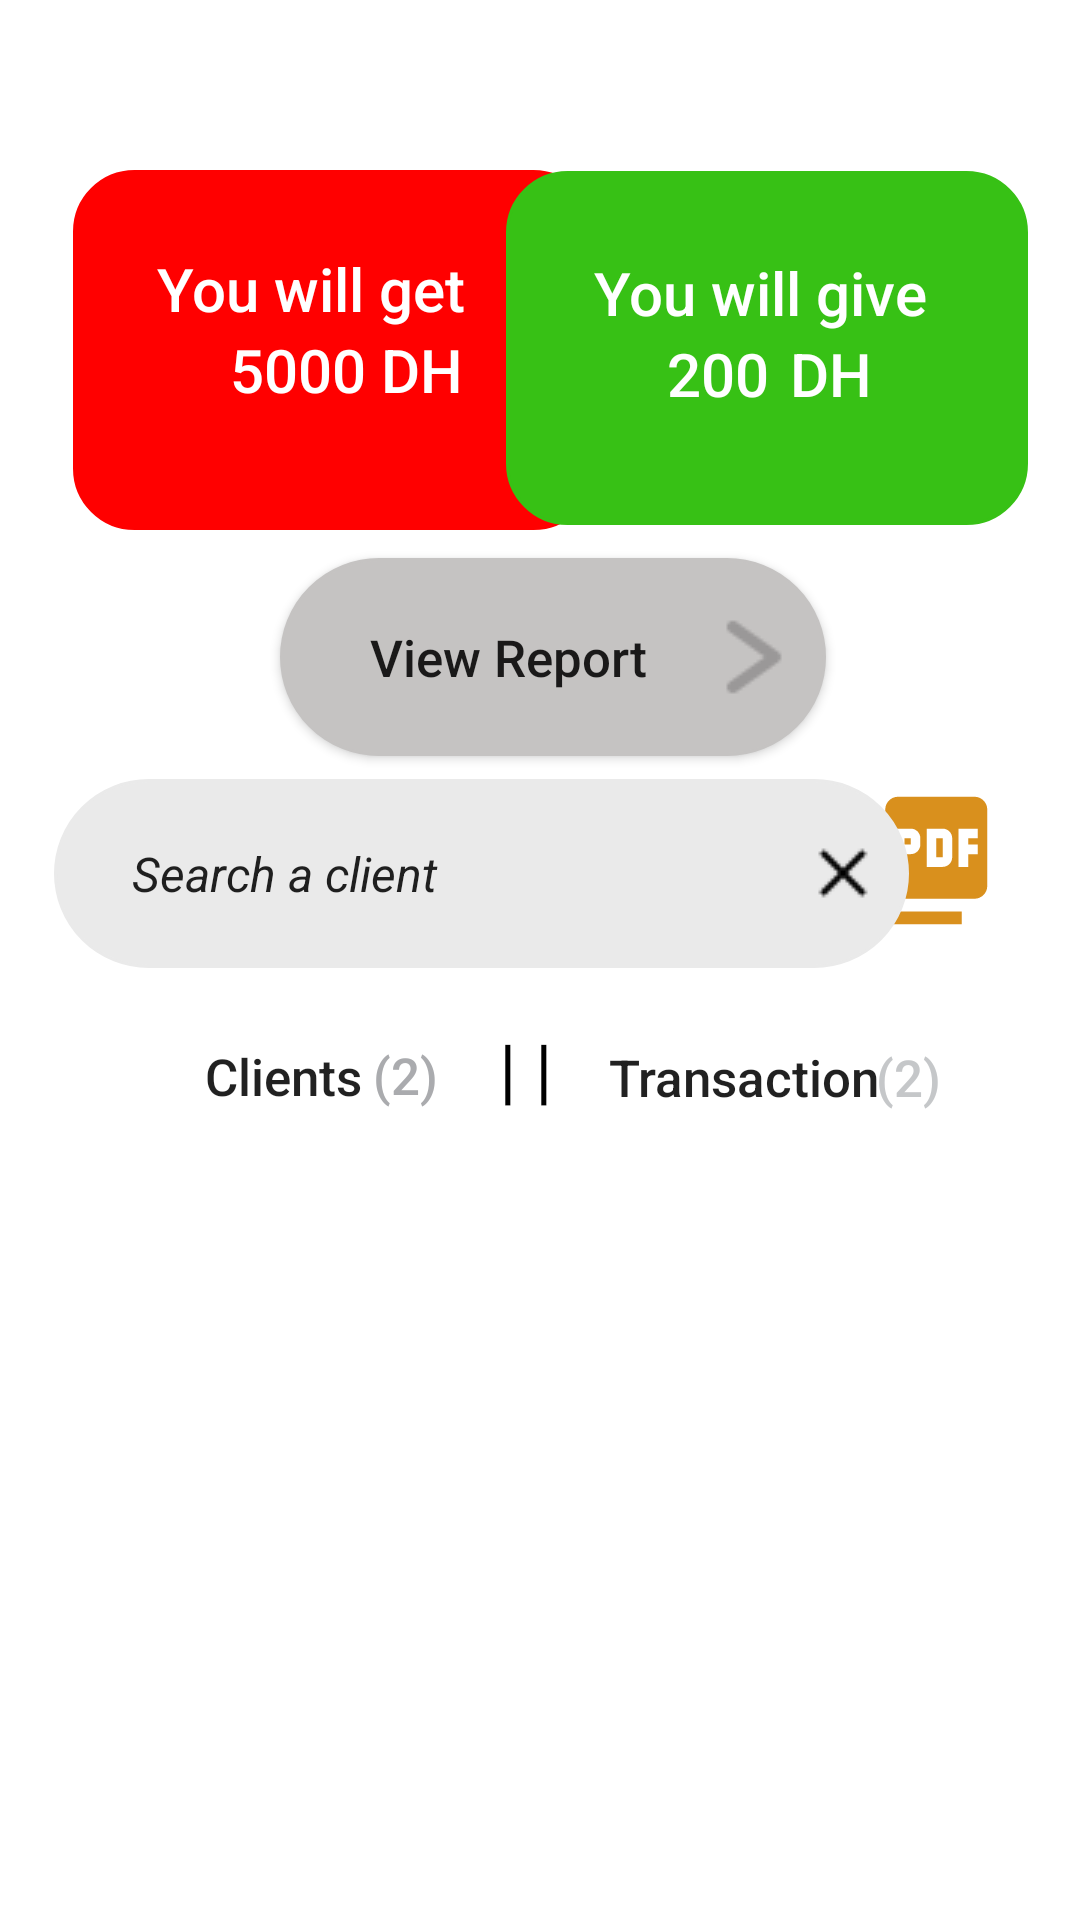

This screen was rendered from an Android layout file. Write that file and the resources it references.
<!-- AndroidManifest.xml: application theme Theme.CreditBook -->
<!-- res/layout/fragment_client_fragment.xml -->
<?xml version="1.0" encoding="utf-8"?>
<androidx.constraintlayout.widget.ConstraintLayout xmlns:android="http://schemas.android.com/apk/res/android"
    xmlns:app="http://schemas.android.com/apk/res-auto"
    xmlns:tools="http://schemas.android.com/tools"
    android:layout_width="match_parent"
    android:layout_height="match_parent">

    <Button
        android:id="@+id/btn"
        android:layout_width="182dp"
        android:layout_height="66dp"
        android:background="@drawable/radius_button_client"
        android:drawableEnd="@drawable/more_than"
        android:text="View Report"
        android:textAllCaps="false"
        android:textSize="17dp"
        app:layout_constraintBottom_toBottomOf="parent"
        app:layout_constraintEnd_toEndOf="parent"
        app:layout_constraintHorizontal_bias="0.524"
        app:layout_constraintStart_toStartOf="parent"
        app:layout_constraintTop_toTopOf="parent"
        app:layout_constraintVertical_bias="0.324" />

    <ImageView
        android:id="@+id/imageView9"
        android:layout_width="51dp"
        android:layout_height="66dp"
        app:layout_constraintBottom_toBottomOf="parent"
        app:layout_constraintEnd_toEndOf="parent"
        app:layout_constraintHorizontal_bias="0.914"
        app:layout_constraintStart_toStartOf="parent"
        app:layout_constraintTop_toTopOf="parent"
        app:layout_constraintVertical_bias="0.442"
        app:srcCompat="@drawable/export_pdf" />

    <EditText
        android:id="@+id/editTextTextPersonName"
        android:layout_width="285dp"
        android:layout_height="63dp"
        android:background="@drawable/search"
        android:drawableLeft="@drawable/search_icon"
        android:drawableRight="@drawable/multiply"
        android:ems="10"
        android:inputType="textPersonName"
        android:text="    Search a client"
        android:textSize="16sp"
        android:textStyle="italic"
        app:layout_constraintBottom_toBottomOf="parent"
        app:layout_constraintEnd_toEndOf="parent"
        app:layout_constraintHorizontal_bias="0.238"
        app:layout_constraintStart_toStartOf="parent"
        app:layout_constraintTop_toTopOf="parent"
        app:layout_constraintVertical_bias="0.45" />

    <androidx.recyclerview.widget.RecyclerView
        android:id="@+id/recyclerView2"
        android:layout_width="373dp"
        android:layout_height="219dp"
        app:layout_constraintBottom_toBottomOf="parent"
        app:layout_constraintEnd_toEndOf="parent"
        app:layout_constraintHorizontal_bias="0.578"
        app:layout_constraintStart_toStartOf="parent"
        app:layout_constraintTop_toTopOf="parent"
        app:layout_constraintVertical_bias="0.861"
        tools:listitem="@layout/recycler_view_row" />

    <TextView
        android:id="@+id/textView7"
        android:layout_width="56dp"
        android:layout_height="22dp"
        android:text="Clients"
        android:textAppearance="@style/TextAppearance.AppCompat.Body2"
        android:textSize="17sp"
        app:layout_constraintBottom_toBottomOf="parent"
        app:layout_constraintEnd_toEndOf="parent"
        app:layout_constraintHorizontal_bias="0.225"
        app:layout_constraintStart_toStartOf="parent"
        app:layout_constraintTop_toTopOf="parent"
        app:layout_constraintVertical_bias="0.562" />

    <TextView
        android:id="@+id/textView10"
        android:layout_width="wrap_content"
        android:layout_height="wrap_content"
        android:text="(2)"
        android:textAppearance="@style/TextAppearance.AppCompat.Body2"
        android:textColor="@color/material_dynamic_neutral70"
        android:textSize="17sp"
        app:layout_constraintBottom_toBottomOf="parent"
        app:layout_constraintEnd_toEndOf="parent"
        app:layout_constraintHorizontal_bias="0.0"
        app:layout_constraintStart_toEndOf="@+id/textView7"
        app:layout_constraintTop_toTopOf="parent"
        app:layout_constraintVertical_bias="0.562" />

    <TextView
        android:id="@+id/textView22"
        android:layout_width="23dp"
        android:layout_height="39dp"
        android:text="| |"
        android:textColor="@color/black"
        android:textSize="24sp"
        app:layout_constraintBottom_toBottomOf="parent"
        app:layout_constraintEnd_toEndOf="parent"
        app:layout_constraintHorizontal_bias="0.494"
        app:layout_constraintStart_toStartOf="parent"
        app:layout_constraintTop_toTopOf="parent"
        app:layout_constraintVertical_bias="0.565" />

    <ImageView
        android:id="@+id/imageView10"
        android:layout_width="174dp"
        android:layout_height="120dp"
        app:layout_constraintBottom_toBottomOf="parent"
        app:layout_constraintEnd_toEndOf="parent"
        app:layout_constraintHorizontal_bias="0.13"
        app:layout_constraintStart_toStartOf="parent"
        app:layout_constraintTop_toTopOf="parent"
        app:layout_constraintVertical_bias="0.109"
        app:srcCompat="@drawable/textview_radius_color" />

    <TextView
        android:id="@+id/textView18"
        android:layout_width="wrap_content"
        android:layout_height="wrap_content"
        android:layout_marginEnd="44dp"
        android:text="DH"
        android:textAppearance="@style/TextAppearance.AppCompat.Body2"
        android:textColor="@color/white"
        android:textSize="20sp"
        app:layout_constraintBottom_toBottomOf="@+id/imageView10"
        app:layout_constraintEnd_toEndOf="@+id/imageView10"
        app:layout_constraintTop_toTopOf="@+id/imageView10"
        app:layout_constraintVertical_bias="0.569" />

    <TextView
        android:id="@+id/textView17"
        android:layout_width="wrap_content"
        android:layout_height="wrap_content"
        android:text="5000"
        android:textAppearance="@style/TextAppearance.AppCompat.Body2"
        android:textColor="@color/white"
        android:textSize="20sp"
        app:layout_constraintBottom_toBottomOf="@+id/imageView10"
        app:layout_constraintEnd_toStartOf="@+id/textView18"
        app:layout_constraintHorizontal_bias="0.91"
        app:layout_constraintStart_toStartOf="@+id/imageView10"
        app:layout_constraintTop_toTopOf="@+id/imageView10"
        app:layout_constraintVertical_bias="0.569" />

    <TextView
        android:id="@+id/textView16"
        android:layout_width="108dp"
        android:layout_height="31dp"
        android:text="You will get "
        android:textAppearance="@style/TextAppearance.AppCompat.Body2"
        android:textColor="@color/white"
        android:textSize="20sp"
        app:layout_constraintBottom_toBottomOf="@+id/imageView10"
        app:layout_constraintEnd_toEndOf="@+id/imageView10"
        app:layout_constraintHorizontal_bias="0.424"
        app:layout_constraintStart_toStartOf="@+id/imageView10"
        app:layout_constraintTop_toTopOf="@+id/imageView10"
        app:layout_constraintVertical_bias="0.292" />

    <ImageView
        android:id="@+id/imageView11"
        android:layout_width="174dp"
        android:layout_height="118dp"
        app:layout_constraintBottom_toBottomOf="parent"
        app:layout_constraintEnd_toEndOf="parent"
        app:layout_constraintHorizontal_bias="0.907"
        app:layout_constraintStart_toStartOf="parent"
        app:layout_constraintTop_toTopOf="parent"
        app:layout_constraintVertical_bias="0.109"
        app:srcCompat="@drawable/round_color_green" />

    <TextView
        android:id="@+id/textView15"
        android:layout_width="wrap_content"
        android:layout_height="wrap_content"
        android:text="You will give"
        android:textAppearance="@style/TextAppearance.AppCompat.Body2"
        android:textColor="@color/white"
        android:textSize="20sp"
        app:layout_constraintBottom_toBottomOf="@+id/imageView11"
        app:layout_constraintEnd_toEndOf="@+id/imageView11"
        app:layout_constraintHorizontal_bias="0.467"
        app:layout_constraintStart_toStartOf="@+id/imageView11"
        app:layout_constraintTop_toTopOf="@+id/imageView11"
        app:layout_constraintVertical_bias="0.296" />

    <TextView
        android:id="@+id/textView21"
        android:layout_width="wrap_content"
        android:layout_height="wrap_content"
        android:layout_marginEnd="52dp"
        android:text="DH"
        android:textAppearance="@style/TextAppearance.AppCompat.Body2"
        android:textColor="@color/white"
        android:textSize="20sp"
        app:layout_constraintBottom_toBottomOf="@+id/imageView11"
        app:layout_constraintEnd_toEndOf="@+id/imageView11"
        app:layout_constraintTop_toTopOf="@+id/imageView11"
        app:layout_constraintVertical_bias="0.593" />

    <TextView
        android:id="@+id/textView20"
        android:layout_width="wrap_content"
        android:layout_height="wrap_content"
        android:text="200"
        android:textAppearance="@style/TextAppearance.AppCompat.Body2"
        android:textColor="@color/white"
        android:textSize="20sp"
        app:layout_constraintBottom_toBottomOf="@+id/imageView11"
        app:layout_constraintEnd_toStartOf="@+id/textView21"
        app:layout_constraintHorizontal_bias="0.883"
        app:layout_constraintStart_toStartOf="@+id/imageView11"
        app:layout_constraintTop_toTopOf="@+id/imageView11"
        app:layout_constraintVertical_bias="0.593" />

    <TextView
        android:id="@+id/textView11"
        android:layout_width="wrap_content"
        android:layout_height="wrap_content"
        android:text="(2)"
        android:textAppearance="@style/TextAppearance.AppCompat.Body2"
        android:textColor="@color/material_dynamic_neutral80"
        android:textSize="17sp"
        app:layout_constraintBottom_toBottomOf="parent"
        app:layout_constraintEnd_toEndOf="parent"
        app:layout_constraintHorizontal_bias="0.863"
        app:layout_constraintStart_toStartOf="parent"
        app:layout_constraintTop_toTopOf="parent"
        app:layout_constraintVertical_bias="0.563" />

    <TextView
        android:id="@+id/textView8"
        android:layout_width="wrap_content"
        android:layout_height="wrap_content"
        android:text="Transaction"
        android:textAppearance="@style/TextAppearance.AppCompat.Body2"
        android:textSize="17sp"
        app:layout_constraintBottom_toBottomOf="parent"
        app:layout_constraintEnd_toEndOf="parent"
        app:layout_constraintHorizontal_bias="0.753"
        app:layout_constraintStart_toStartOf="parent"
        app:layout_constraintTop_toTopOf="parent"
        app:layout_constraintVertical_bias="0.563" />

</androidx.constraintlayout.widget.ConstraintLayout>
<!-- res/layout/recycler_view_row.xml (included above) -->
<?xml version="1.0" encoding="utf-8"?>
<LinearLayout xmlns:android="http://schemas.android.com/apk/res/android"
    xmlns:app="http://schemas.android.com/apk/res-auto"
    android:id="@+id/clients"
    android:layout_width="match_parent"
    android:layout_height="wrap_content"
    android:orientation="vertical">

    <androidx.cardview.widget.CardView
        android:layout_width="match_parent"
        android:layout_height="71dp"
        android:layout_marginTop="10dp"
        app:cardBackgroundColor="@color/Gray"
        app:cardCornerRadius="7dp"
        app:cardElevation="5dp">

        <LinearLayout
            android:layout_width="match_parent"
            android:layout_height="match_parent"
            android:gravity="center"
            android:orientation="horizontal">

            <ImageView
                android:layout_width="40sp"
                android:layout_height="40sp"
                android:layout_gravity="center"
                android:layout_marginLeft="7sp"
                android:src="@drawable/ic_baseline_person_outline_24" />

            <LinearLayout
                android:layout_width="200dp"
                android:layout_height="match_parent"
                android:layout_marginLeft="5dp"
                android:gravity="left|center"
                android:orientation="vertical">

                <TextView
                    android:id="@+id/clientName"
                    android:layout_width="wrap_content"
                    android:layout_height="wrap_content"
                    android:layout_marginTop="3dp"
                    android:fontFamily="@font/alata"
                    android:text="Naima ELJID"
                    android:textSize="19sp" />

                <TextView
                    android:id="@+id/creationDate"
                    android:layout_width="wrap_content"
                    android:layout_height="wrap_content"
                    android:layout_marginTop="3sp"
                    android:fontFamily="sans-serif"
                    android:text="27-11-2022"
                    android:textSize="16sp" />


            </LinearLayout>

            <LinearLayout
                android:layout_width="match_parent"
                android:layout_height="match_parent"
                android:layout_gravity="center"
                android:gravity="center"
                android:orientation="vertical">


                <TextView
                    android:id="@+id/clientPhone"
                    android:layout_width="wrap_content"
                    android:layout_height="wrap_content"
                    android:layout_gravity="right"
                    android:fontFamily="@font/alata"
                    android:gravity="right"
                    android:paddingRight="10dp"
                    android:text="0680346100"
                    android:textColor="@color/black"
                    android:textSize="19sp" />

            </LinearLayout>

        </LinearLayout>

    </androidx.cardview.widget.CardView>

</LinearLayout>
<!-- resources referenced by this layout -->
<resources>
  <color name="Gray">#F2F3F4</color>
  <color name="black">#FF000000</color>
  <color name="white">#FFFFFFFF</color>
  <!-- drawable ic_baseline_person_outline_24 (drawable) -->
  <vector android:height="24dp" android:tint="#FD841F"
      android:viewportHeight="24" android:viewportWidth="24"
      android:width="24dp" xmlns:android="http://schemas.android.com/apk/res/android">
      <path android:fillColor="@android:color/white" android:pathData="M12,5.9c1.16,0 2.1,0.94 2.1,2.1s-0.94,2.1 -2.1,2.1S9.9,9.16 9.9,8s0.94,-2.1 2.1,-2.1m0,9c2.97,0 6.1,1.46 6.1,2.1v1.1L5.9,18.1L5.9,17c0,-0.64 3.13,-2.1 6.1,-2.1M12,4C9.79,4 8,5.79 8,8s1.79,4 4,4 4,-1.79 4,-4 -1.79,-4 -4,-4zM12,13c-2.67,0 -8,1.34 -8,4v3h16v-3c0,-2.66 -5.33,-4 -8,-4z"/>
  </vector>
  <!-- drawable radius_button_client (drawable) -->
  <?xml version="1.0" encoding="utf-8"?>
  <shape xmlns:android="http://schemas.android.com/apk/res/android"
      android:shape="rectangle">
      <solid android:color="#C5C3C2"/>
      <corners android:radius="100dp"/>
      <stroke android:width="1dp"
          android:color="#C5C3C2"/>
      <padding android:bottom="10dp" android:left="10dp" android:right="10dp" android:top="10dp"/>
  
  </shape>
  <!-- drawable round_color_green (drawable) -->
  <?xml version="1.0" encoding="utf-8"?>
  <shape xmlns:android="http://schemas.android.com/apk/res/android"
      android:shape="rectangle">
      <solid android:color="#37C115"/>
      <corners android:radius="20dp"/>
      <stroke android:width="1dp"
          android:color="#37C115"/>
      <padding android:bottom="10dp" android:left="10dp" android:right="10dp" android:top="10dp"/>
  
  </shape>
  <!-- drawable search (drawable) -->
  <?xml version="1.0" encoding="utf-8"?>
  <shape xmlns:android="http://schemas.android.com/apk/res/android"
      android:shape="rectangle">
      <solid android:color="#EAEAEA"/>
      <corners android:radius="100dp"/>
      <stroke android:width="1dp"
          android:color="#EAEAEA"/>
      <padding android:bottom="10dp" android:left="10dp" android:right="10dp" android:top="10dp"/>
  
  </shape>
  <!-- drawable textview_radius_color (drawable) -->
  <?xml version="1.0" encoding="utf-8"?>
  <shape xmlns:android="http://schemas.android.com/apk/res/android"
      android:shape="rectangle">
      <solid android:color="#FF0000"/>
      <corners android:radius="20dp"/>
      <stroke android:width="1dp"
          android:color="#FF0000"/>
      <padding android:bottom="10dp" android:left="10dp" android:right="10dp" android:top="10dp"/>
  
  </shape>
  <color name="Orange3">#DC5F00</color>
  <color name="DarkBlue">#15133C</color>
  <color name="teal_200">#FF03DAC5</color>
  <color name="teal_700">#FF018786</color>
  <color name="red2">#F37878</color>
  <color name="Orange2">#FD841F</color>
</resources>
